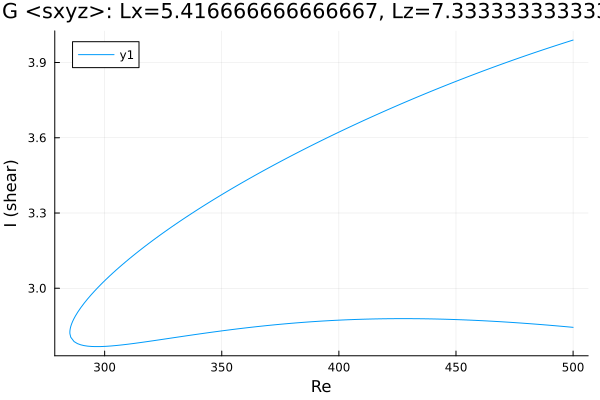

Data behind this chart, as committed beside it:
Re, shear
500.0, 3.989
499.4, 3.988
498, 3.984
496.6, 3.979
495.2, 3.975
493.7, 3.971
492.3, 3.967
490.9, 3.962
489.5, 3.958
488.1, 3.954
486.7, 3.949
485.3, 3.945
483.8, 3.94
482.4, 3.936
481, 3.931
479.6, 3.927
478.2, 3.922
476.8, 3.918
475.4, 3.913
473.9, 3.908
472.5, 3.904
471.1, 3.899
469.7, 3.894
468.3, 3.889
466.9, 3.884
465.5, 3.88
464.1, 3.875
462.6, 3.87
461.2, 3.865
459.8, 3.86
458.4, 3.855
457, 3.85
455.6, 3.845
454.2, 3.84
452.7, 3.835
452.7, 3.835
451.3, 3.83
449.9, 3.824
448.5, 3.819
447.1, 3.814
445.7, 3.809
444.2, 3.804
442.8, 3.798
441.4, 3.793
440, 3.788
438.6, 3.782
437.2, 3.777
435.8, 3.771
434.3, 3.766
432.9, 3.76
431.5, 3.755
430.1, 3.749
428.7, 3.743
428.5, 3.743
427.1, 3.737
425.7, 3.732
424.3, 3.726
422.9, 3.72
421.5, 3.714
420.5, 3.71
... 322 more rows
